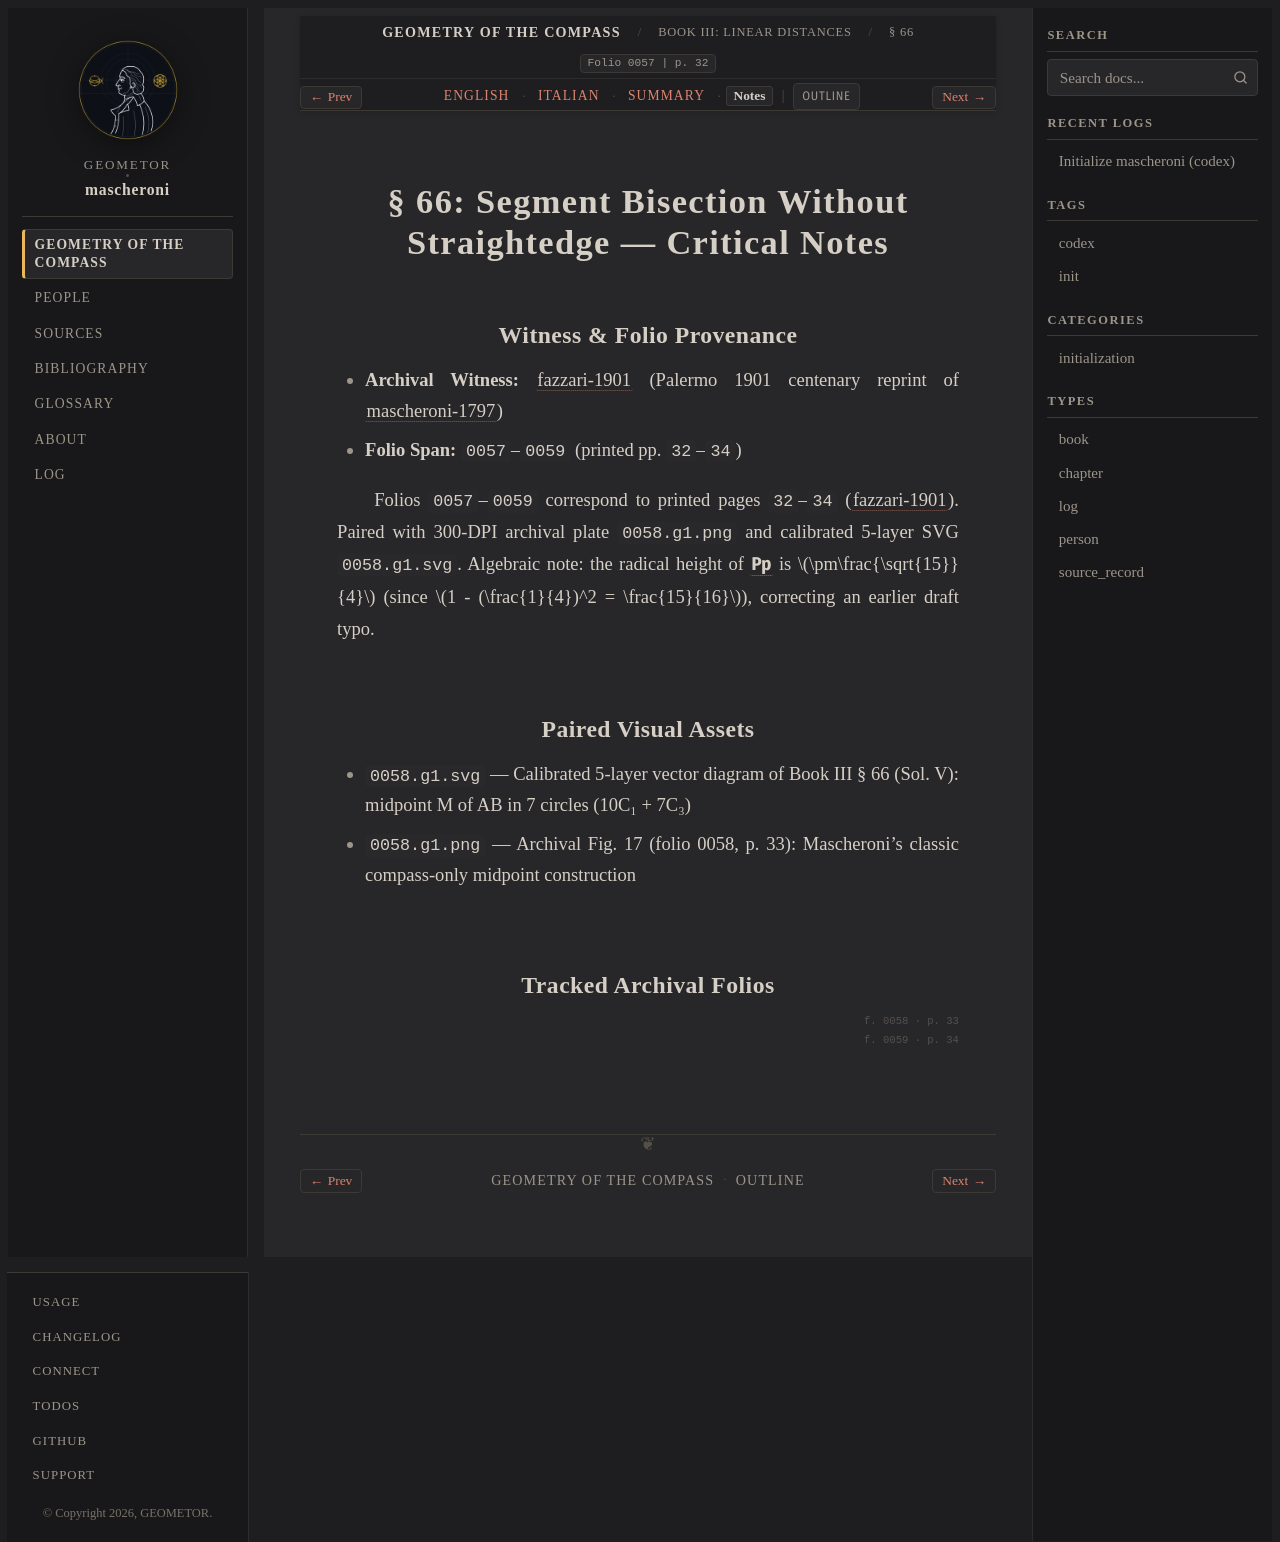

repository: geometor/mascheroni · page: geometria_del_compasso/03-book-03/02-sec-66-bisection/notes.html · generator: sphinx

:order: 2
:layout: book
:title: § 66: Segment Bisection Without Straightedge — Critical Notes
:nav_title: § 66: Segment Bisection
:breadcrumb_title: § 66: Segment Bisection
:folio: 0057
:page: 32
:tracks: English: index | Italian: it | Summary: summary | Notes: notes

.. _mascheroni-03-book-03-02-sec-66-bisection-notes:
.. _mascheroni-libro-3-sec-66-notes:

=============================================================
§ 66: Segment Bisection Without Straightedge — Critical Notes
=============================================================

Witness & Folio Provenance
--------------------------

* **Archival Witness:** :cite:`fazzari-1901` (Palermo 1901 centenary reprint of :cite:`mascheroni-1797`)
* **Folio Span:** ``0057``–``0059`` (printed pp. ``32``–``34``)

Folios ``0057``–``0059`` correspond to printed pages ``32``–``34`` (:cite:`fazzari-1901`). Paired with 300-DPI archival plate ``0058.g1.png`` and calibrated 5-layer SVG ``0058.g1.svg``. Algebraic note: the radical height of :g:`P, p` is :math:`\pm\frac{\sqrt{15}}{4}` (since :math:`1 - (\frac{1}{4})^2 = \frac{15}{16}`), correcting an earlier draft typo.

Paired Visual Assets
--------------------

* ``0058.g1.svg`` — Calibrated 5-layer vector diagram of Book III § 66 (Sol. V): midpoint M of AB in 7 circles (10C₁ + 7C₃)
* ``0058.g1.png`` — Archival Fig. 17 (folio 0058, p. 33): Mascheroni's classic compass-only midpoint construction

Tracked Archival Folios
-----------------------

.. folio:: 0057
   :page: 32

.. folio:: 0058
   :page: 33

.. folio:: 0059
   :page: 34
